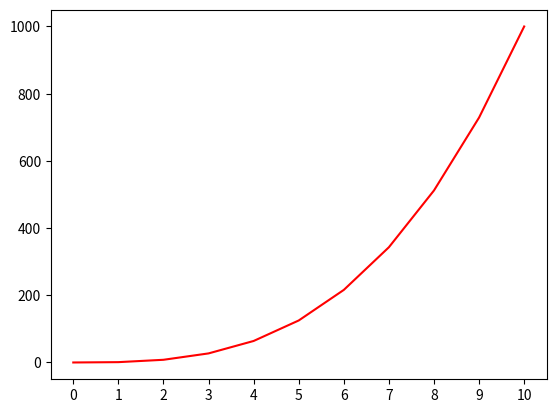

The matplotlib source for this figure:
#!/usr/bin/env python3
import numpy as np
import matplotlib.pyplot as plt

y = np.arange(0, 11) ** 3

plt.plot(y, color='red')  # Plot y as a solid red line
plt.xticks(np.arange(11))  # Set x-axis ticks to match the range 0 to 10
plt.show()